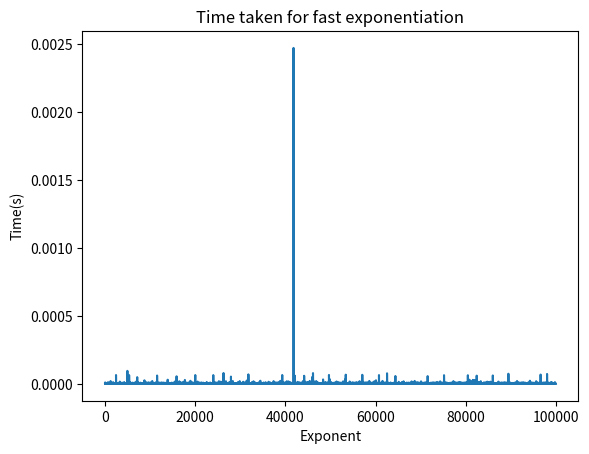

Source code (Python):
def fastExp(x, e, N):
    if e == 0:
        return 1
    if e == 1:
        return x % N
    half = fastExp(x, e//2, N)
    res = (half * half) % N
    if e % 2 == 1:
        res = (res * x) % N
    return res

if __name__ == "__main__":
    import time, matplotlib.pyplot as plt
    exp = [i for i in range(100000)]
    t = []
    for i in exp:
        start = time.perf_counter()
        fastExp(2, i, 100)
        end = time.perf_counter()
        t.append(end-start)
    
    plt.plot(exp, t)
    plt.xlabel("Exponent")
    plt.ylabel("Time(s)")
    plt.title("Time taken for fast exponentiation")
    plt.show()
